3-way image classification set "images" from GitHub (SriniMaiya/ECG-Signal-Classification); label vocabulary: ARR, CHF, NSR.

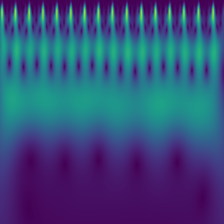
Label: CHF

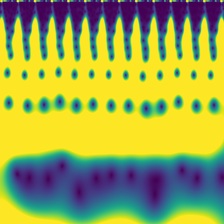
Label: NSR

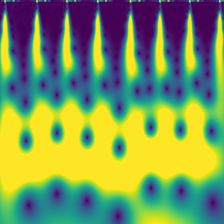
Label: ARR

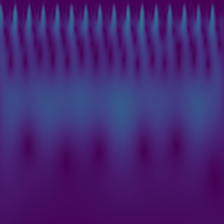
Label: CHF

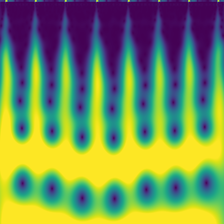
Label: ARR

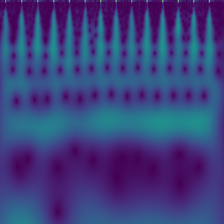
Label: NSR
